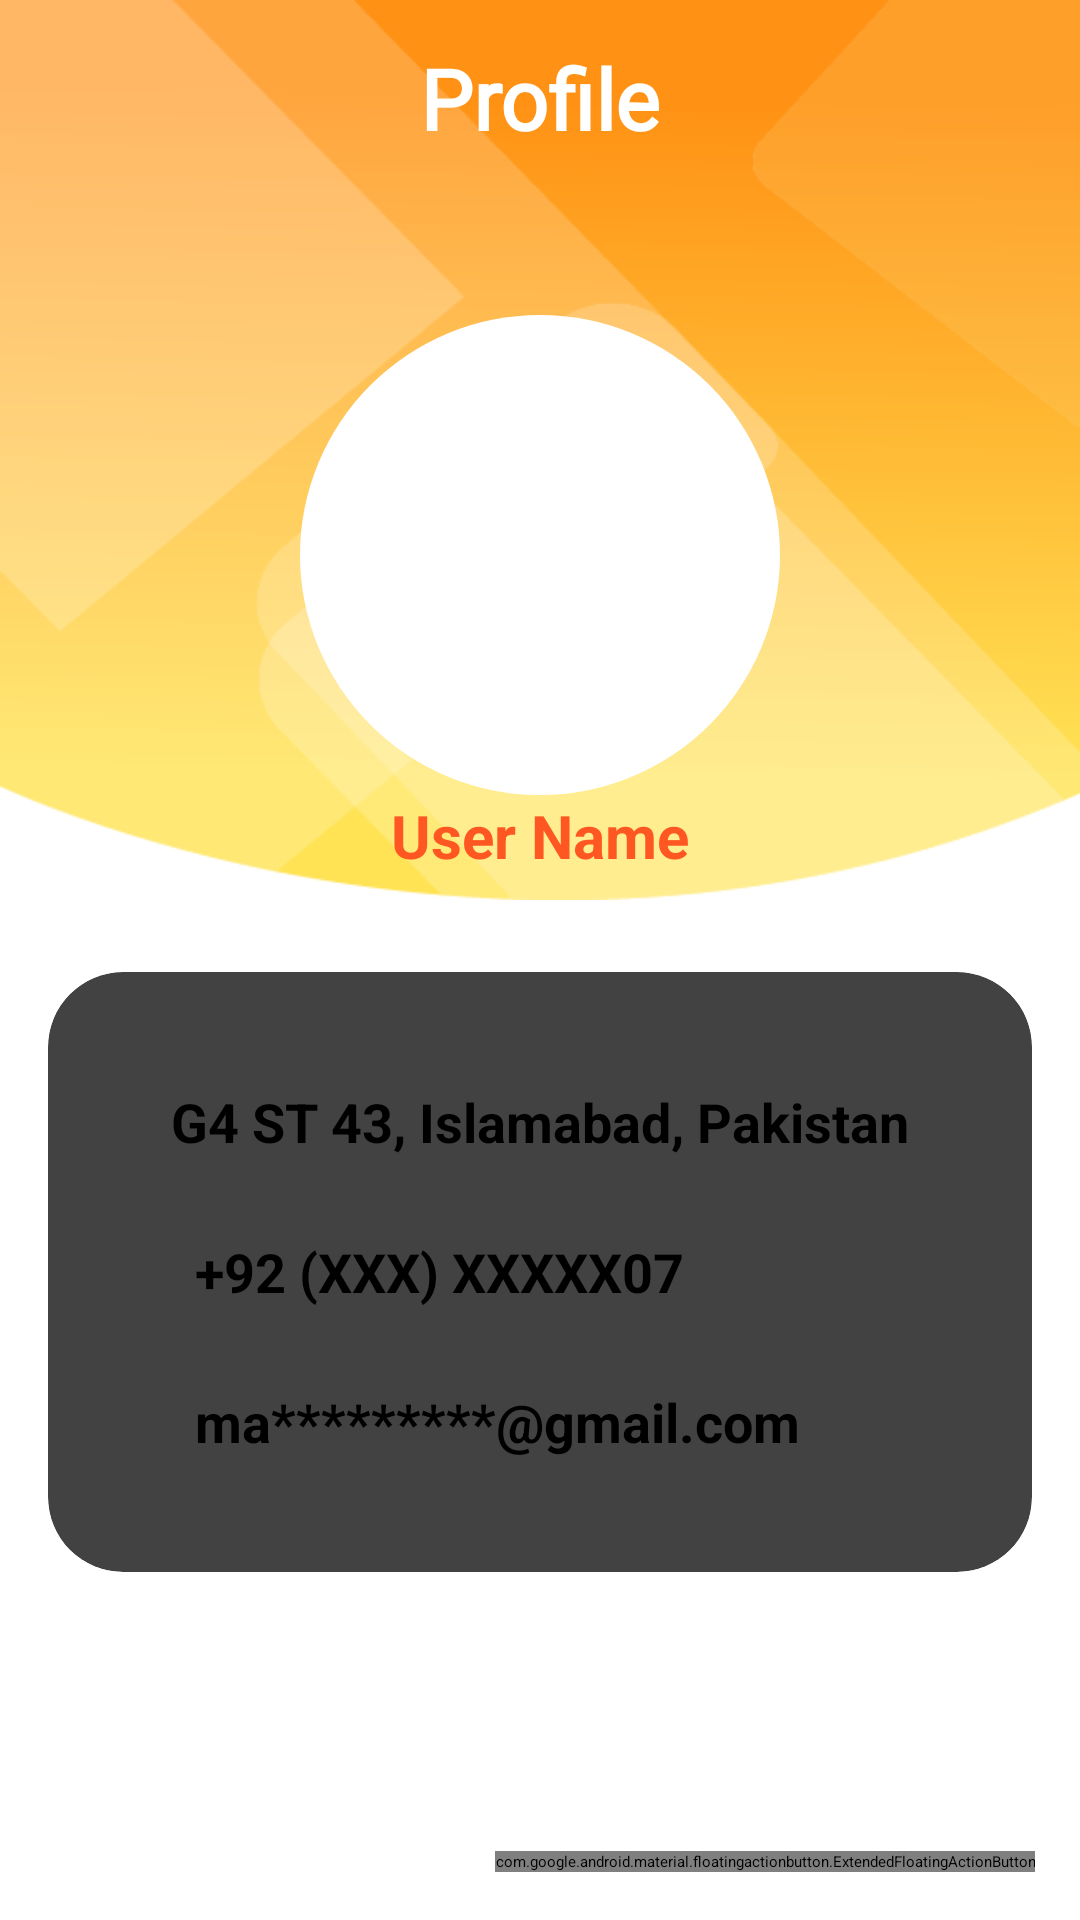

Here is an Android app screen rendered from its layout file. Give the layout XML and the strings, colors and styles it references.
<!-- AndroidManifest.xml: application theme Theme.SkillLet -->
<!-- res/layout/activity_manage_profile.xml -->
<?xml version="1.0" encoding="utf-8"?>
<androidx.constraintlayout.widget.ConstraintLayout xmlns:android="http://schemas.android.com/apk/res/android"
    xmlns:tools="http://schemas.android.com/tools"
    android:layout_width="match_parent"
    android:layout_height="match_parent"
    android:background="@color/white"
    xmlns:app="http://schemas.android.com/apk/res-auto">

    <androidx.constraintlayout.widget.ConstraintLayout
        android:id="@+id/constraintLayout"
        android:layout_width="match_parent"
        android:layout_height="300dp"
        android:background="@drawable/profile_back"
        app:layout_constraintEnd_toEndOf="parent"
        app:layout_constraintStart_toStartOf="parent"
        app:layout_constraintTop_toTopOf="parent">

        <TextView
            android:id="@+id/tv_profile"
            android:layout_width="wrap_content"
            android:layout_height="wrap_content"
            android:layout_marginTop="14dp"
            android:text="Profile"
            android:textColor="@color/white"
            android:textSize="28sp"
            android:textStyle="bold"
            android:fontFamily="@font/baskerville"
            app:layout_constraintEnd_toEndOf="parent"
            app:layout_constraintStart_toStartOf="parent"
            app:layout_constraintTop_toTopOf="parent" />

        <androidx.constraintlayout.widget.ConstraintLayout
            android:layout_width="160dp"
            android:layout_height="160dp"
            android:elevation="20dp"
            android:background="@drawable/elipse"
            app:layout_constraintBottom_toTopOf="@id/tv_name"
            app:layout_constraintStart_toStartOf="parent"
            app:layout_constraintEnd_toEndOf="parent"
            >
            <androidx.cardview.widget.CardView
                android:layout_width="150dp"
                android:layout_height="150dp"
                android:padding="5dp"
                app:cardBackgroundColor="#FFFFFF"
                app:cardCornerRadius="75dp"
                app:cardElevation="0dp"
                app:layout_constraintTop_toTopOf="parent"
                app:layout_constraintBottom_toBottomOf="parent"
                app:layout_constraintEnd_toEndOf="parent"
                app:layout_constraintStart_toStartOf="parent">

                <androidx.constraintlayout.widget.ConstraintLayout
                    android:layout_width="match_parent"
                    android:layout_height="match_parent"
                    android:layout_marginTop="0dp"
                    >

                    <ImageView
                        android:id="@+id/iv_profile_pic"
                        android:layout_width="0dp"
                        android:layout_height="0dp"
                        android:scaleType="centerCrop"
                        android:src="@drawable/profile_charachter"
                        app:layout_constraintBottom_toBottomOf="parent"
                        app:layout_constraintEnd_toEndOf="parent"
                        app:layout_constraintStart_toStartOf="parent"
                        app:layout_constraintTop_toTopOf="parent">

                    </ImageView>

                </androidx.constraintlayout.widget.ConstraintLayout>

            </androidx.cardview.widget.CardView>
        </androidx.constraintlayout.widget.ConstraintLayout>


        <TextView
            android:id="@+id/tv_name"
            android:layout_width="wrap_content"
            android:layout_height="wrap_content"
            android:layout_marginBottom="8dp"
            android:text="User Name"
            android:textColor="@color/purple_200"
            android:textSize="20sp"
            android:textStyle="bold"
            android:textAlignment="center"
            app:layout_constraintBottom_toBottomOf="parent"
            app:layout_constraintEnd_toEndOf="parent"
            app:layout_constraintStart_toStartOf="parent" />
    </androidx.constraintlayout.widget.ConstraintLayout>

    <androidx.constraintlayout.widget.ConstraintLayout
        android:layout_width="match_parent"
        android:layout_height="0dp"
        android:padding="20dp"
        app:layout_constraintBottom_toBottomOf="parent"
        app:layout_constraintEnd_toEndOf="parent"
        app:layout_constraintStart_toStartOf="parent"
        app:layout_constraintTop_toBottomOf="@+id/constraintLayout">

        <ImageView
            android:id="@+id/imageView7"
            android:layout_width="wrap_content"
            android:layout_height="300dp"
            app:layout_constraintBottom_toBottomOf="parent"
            app:layout_constraintEnd_toEndOf="parent"
            app:layout_constraintStart_toStartOf="parent"

            app:srcCompat="@drawable/flower" />
    </androidx.constraintlayout.widget.ConstraintLayout>

    <RatingBar
        android:id="@+id/rb"
        android:layout_width="wrap_content"
        android:layout_height="wrap_content"
        android:layout_marginTop="16dp"
        app:layout_constraintEnd_toEndOf="parent"
        app:layout_constraintStart_toStartOf="parent"
        app:layout_constraintTop_toBottomOf="@+id/constraintLayout" />

    <androidx.cardview.widget.CardView
        android:layout_width="0dp"
        android:layout_height="200dp"
        android:layout_marginStart="16dp"
        android:layout_marginTop="8dp"
        android:layout_marginEnd="16dp"
        app:cardCornerRadius="25dp"
        app:cardElevation="20dp"
        app:layout_constraintEnd_toEndOf="parent"
        app:layout_constraintStart_toStartOf="parent"
        app:layout_constraintTop_toBottomOf="@+id/rb">

        <LinearLayout
            android:layout_width="match_parent"
            android:layout_height="match_parent"
            android:layout_marginStart="16dp"
            android:layout_marginTop="25dp"
            android:layout_marginEnd="16dp"
            android:layout_marginBottom="25dp"
            android:orientation="vertical"
            android:weightSum="3">

            <LinearLayout
                android:layout_width="match_parent"
                android:layout_height="match_parent"
                android:layout_weight="1"
                android:orientation="horizontal">

                <ImageView
                    android:id="@+id/imageView3"
                    android:layout_width="50dp"
                    android:layout_height="match_parent"
                    android:layout_weight="1"
                    app:srcCompat="@drawable/ic_location" />

                <TextView
                    android:id="@+id/address"
                    android:layout_width="match_parent"
                    android:layout_height="match_parent"
                    android:layout_weight="1"
                    android:gravity="center_vertical"
                    android:hint="G4 ST 43, Islamabad, Pakistan"
                    android:textColor="@color/black"
                    android:textSize="18dp"
                    android:textStyle="bold"
                    tools:layout_marginStart="8dp" />
            </LinearLayout>

            <LinearLayout
                android:layout_width="match_parent"
                android:layout_height="match_parent"
                android:layout_weight="1"
                android:orientation="horizontal">

                <ImageView
                    android:id="@+id/imageView5"
                    android:layout_width="50dp"
                    android:layout_height="match_parent"
                    android:layout_weight="1"
                    app:srcCompat="@android:drawable/stat_sys_speakerphone"
                    app:tint="@color/purple_200" />

                <TextView
                    android:id="@+id/tv_mobile_number"
                    android:layout_width="match_parent"
                    android:layout_height="match_parent"
                    android:layout_marginStart="8dp"
                    android:layout_weight="1"
                    android:gravity="center_vertical"
                    android:hint="+92 (XXX) XXXXX07"
                    android:textColor="@color/black"
                    android:textSize="18dp"
                    android:textStyle="bold" />
            </LinearLayout>

            <LinearLayout
                android:layout_width="match_parent"
                android:layout_height="match_parent"
                android:layout_weight="1"
                android:orientation="horizontal">

                <ImageView
                    android:id="@+id/imageView6"
                    android:layout_width="50dp"
                    android:layout_height="match_parent"
                    android:layout_weight="1"
                    app:srcCompat="@android:drawable/ic_dialog_email"
                    app:tint="@color/completed" />

                <TextView
                    android:id="@+id/tv_mail"
                    android:layout_width="match_parent"
                    android:layout_height="match_parent"

                    android:layout_marginStart="8dp"
                    android:layout_weight="1"
                    android:gravity="center_vertical"
                    android:text="ma*********@gmail.com"
                    android:textColor="@color/black"
                    android:textSize="18dp"
                    android:textStyle="bold" />
            </LinearLayout>


        </LinearLayout>
    </androidx.cardview.widget.CardView>

    <com.google.android.material.floatingactionbutton.ExtendedFloatingActionButton
        android:id="@+id/btn_delete"
        android:layout_width="wrap_content"
        android:layout_height="wrap_content"
        android:layout_marginEnd="15dp"
        android:layout_marginBottom="16dp"
        android:text="delete"
        android:textColor="#B3FFFFFF"
        app:icon="@android:drawable/ic_menu_delete"
        app:iconTint="#FFFFFF"
        app:layout_constraintBottom_toBottomOf="parent"
        app:layout_constraintEnd_toEndOf="parent" />

</androidx.constraintlayout.widget.ConstraintLayout>
<!-- resources referenced by this layout -->
<resources>
  <color name="black">#FF000000</color>
  <color name="completed">#46A84A</color>
  <color name="purple_200">#FF5722</color>
  <color name="white">#FFFFFFFF</color>
  <!-- drawable elipse (drawable) -->
  <?xml version="1.0" encoding="utf-8"?>
  <shape android:shape="oval"
      xmlns:android="http://schemas.android.com/apk/res/android">
      <solid android:color="#FFFFFF"/>
      <size
          android:height="10dp"
          android:width="70dp"/>
  </shape>
  <!-- drawable flower: png bitmap (drawable, 305385 bytes) -->
  <!-- drawable ic_location (drawable) -->
  <vector android:height="24dp" android:tint="#97717F"
      android:viewportHeight="24" android:viewportWidth="24"
      android:width="24dp" xmlns:android="http://schemas.android.com/apk/res/android">
      <path android:fillColor="@android:color/white" android:pathData="M12,2C8.13,2 5,5.13 5,9c0,5.25 7,13 7,13s7,-7.75 7,-13c0,-3.87 -3.13,-7 -7,-7zM12,11.5c-1.38,0 -2.5,-1.12 -2.5,-2.5s1.12,-2.5 2.5,-2.5 2.5,1.12 2.5,2.5 -1.12,2.5 -2.5,2.5z"/>
  </vector>
  <!-- drawable profile_back: png bitmap (drawable, 23491 bytes) -->
  <style name="Theme.SkillLet" parent="Theme.MaterialComponents.DayNight.NoActionBar">
          
          <item name="colorPrimary">@color/purple_500</item>
          <item name="colorPrimaryVariant">@color/purple_700</item>
          <item name="colorOnPrimary">@color/white</item>
          
          <item name="colorSecondary">@color/teal_200</item>
          <item name="colorSecondaryVariant">@color/teal_700</item>
          <item name="colorOnSecondary">@color/black</item>
          
          <item name="android:statusBarColor" tools:targetApi="l">?attr/colorPrimaryVariant</item>
          
      </style>
  <color name="purple_500">#FF9800</color>
  <color name="purple_700">#F6BA62</color>
  <color name="teal_200">#009688</color>
  <color name="teal_700">#3F51B5</color>
</resources>
